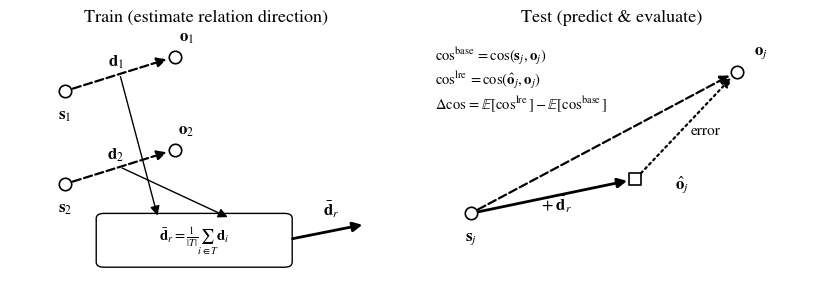

Write the Python code that produced this figure.
#!/usr/bin/env python3
"""
Polished schematic for difference-vector LRE (train/test), tuned for papers.

Fixes vs. previous versions:
  (1) \bar{d}_r is no longer "floating": d1,d2 visually feed into a mean() box.
  (2) All dashed/dotted arrows are forced to be straight (no accidental curvature).
  (3) "error" label placement avoids overlap with \hat{o}_j label.
  (4) Times-like serif typography + B/W print-friendly line styles.

Outputs:
  - diff_lre_schematic_pub_v5.pdf
  - diff_lre_schematic_pub_v5.png
"""
from __future__ import annotations

import argparse
import os
from typing import Tuple

import matplotlib
matplotlib.use("Agg")
import matplotlib.pyplot as plt
from matplotlib.patches import FancyBboxPatch


# -----------------------------
# Global style (Times-like)
# -----------------------------
plt.rcParams.update({
    "font.family": "serif",
    "font.serif": ["Times New Roman", "Times", "Nimbus Roman", "DejaVu Serif"],
    "mathtext.fontset": "stix",
    "pdf.fonttype": 42,
    "ps.fonttype": 42,
})


def add_point(ax, xy: Tuple[float, float], label: str, label_xy: Tuple[float, float],
              marker: str = "o") -> None:
    ax.scatter([xy[0]], [xy[1]], s=80, marker=marker,
               facecolors="white", edgecolors="black", linewidths=1.2, zorder=5)
    ax.text(label_xy[0], label_xy[1], label, fontsize=12, ha="center", va="center")


def add_arrow(ax, start: Tuple[float, float], end: Tuple[float, float],
              lw: float, ls: str,
              text: str | None = None, text_xy: Tuple[float, float] | None = None,
              text_size: float = 12,
              shrink: float = 6.0,
              z: int = 3) -> None:
    arrowprops = dict(
        arrowstyle="-|>",
        lw=lw,
        linestyle=ls,
        color="black",
        mutation_scale=14,
        shrinkA=shrink,
        shrinkB=shrink,
        connectionstyle="arc3,rad=0.0",  # enforce straight
    )
    ax.annotate("", xy=end, xytext=start, arrowprops=arrowprops, zorder=z)
    if text is not None and text_xy is not None:
        ax.text(text_xy[0], text_xy[1], text, fontsize=text_size, ha="center", va="center")


def add_box(ax, xy: Tuple[float, float], w: float, h: float, text: str,
            fontsize: float = 10.5) -> FancyBboxPatch:
    box = FancyBboxPatch(
        (xy[0], xy[1]), w, h,
        boxstyle="round,pad=0.02,rounding_size=0.02",
        linewidth=1.0,
        edgecolor="black",
        facecolor="white",
        zorder=2,
    )
    ax.add_patch(box)
    ax.text(xy[0] + w/2, xy[1] + h/2, text, fontsize=fontsize, ha="center", va="center")
    return box


def draw_train(ax) -> None:
    ax.set_title("Train (estimate relation direction)", fontsize=13, pad=8)
    ax.set_xlim(0, 1)
    ax.set_ylim(0, 1)
    ax.axis("off")

    # Two training pairs
    s1, o1 = (0.14, 0.76), (0.42, 0.90)
    s2, o2 = (0.14, 0.38), (0.42, 0.52)

    add_point(ax, s1, r"$\mathbf{s}_1$", (s1[0], s1[1]-0.10))
    add_point(ax, o1, r"$\mathbf{o}_1$", (o1[0]+0.03, o1[1]+0.08))
    add_point(ax, s2, r"$\mathbf{s}_2$", (s2[0], s2[1]-0.10))
    add_point(ax, o2, r"$\mathbf{o}_2$", (o2[0]+0.03, o2[1]+0.08))

    # Difference vectors
    add_arrow(ax, s1, o1, lw=1.6, ls="--",
              text=r"$\mathbf{d}_1$", text_xy=(0.27, 0.88), text_size=12)
    add_arrow(ax, s2, o2, lw=1.6, ls="--",
              text=r"$\mathbf{d}_2$", text_xy=(0.27, 0.50), text_size=12)

    # Mean box: explicitly connects d_i -> \bar{d}_r
    box_xy = (0.24, 0.06)
    box_w, box_h = 0.46, 0.18
    box_text = r"$\bar{\mathbf{d}}_r=\frac{1}{|T|}\sum_{i\in T}\mathbf{d}_i$"
    box = add_box(ax, box_xy, box_w, box_h, box_text, fontsize=10.5)

    # Short connector arrows from d1/d2 into the box (keep them subtle)
    mid1 = ((s1[0]+o1[0])/2, (s1[1]+o1[1])/2)
    mid2 = ((s2[0]+o2[0])/2, (s2[1]+o2[1])/2)
    box_top_left  = (box_xy[0] + box_w*0.30, box_xy[1] + box_h)
    box_top_right = (box_xy[0] + box_w*0.70, box_xy[1] + box_h)
    add_arrow(ax, mid1, box_top_left,  lw=1.0, ls="-", shrink=2.0, z=2)
    add_arrow(ax, mid2, box_top_right, lw=1.0, ls="-", shrink=2.0, z=2)

    # Output direction vector \bar{d}_r (originating from the box)
    out_start = (box_xy[0] + box_w, box_xy[1] + box_h/2)
    out_end   = (0.92, 0.22)
    add_arrow(ax, out_start, out_end, lw=2.0, ls="-",
              text=r"$\bar{\mathbf{d}}_r$", text_xy=(0.82, 0.28), text_size=12)


def draw_test(ax) -> None:
    ax.set_title("Test (predict & evaluate)", fontsize=13, pad=8)
    ax.set_xlim(0, 1)
    ax.set_ylim(0, 1)
    ax.axis("off")

    # Place points to avoid overlaps
    sj   = (0.14, 0.26)
    ohat = (0.56, 0.40)
    oj   = (0.82, 0.84)

    add_point(ax, sj,   r"$\mathbf{s}_j$", (sj[0], sj[1]-0.10), marker="o")
    add_point(ax, ohat, r"$\hat{\mathbf{o}}_j$", (ohat[0]+0.12, ohat[1]-0.02), marker="s")
    add_point(ax, oj,   r"$\mathbf{o}_j$", (oj[0]+0.06, oj[1]+0.08), marker="o")

    # Prediction: \hat{o}_j = s_j + \bar{d}_r
    add_arrow(ax, sj, ohat, lw=2.0, ls="-",
              text=r"$+\;\bar{\mathbf{d}}_r$", text_xy=(0.36, 0.30), text_size=12)

    # Baseline: s_j -> o_j
    add_arrow(ax, sj, oj, lw=1.6, ls="--")

    # Error: \hat{o}_j -> o_j (straight dotted)
    add_arrow(ax, ohat, oj, lw=1.6, ls=":",
              text=r"error", text_xy=(0.74, 0.60), text_size=11)

    # Compact metric definitions (no heavy box)
    txt = (
        r"$\cos^{\mathrm{base}}=\cos(\mathbf{s}_j,\mathbf{o}_j)$" "\n"
        r"$\cos^{\mathrm{lre}}=\cos(\hat{\mathbf{o}}_j,\mathbf{o}_j)$" "\n"
        r"$\Delta\cos=\mathbb{E}[\cos^{\mathrm{lre}}]-\mathbb{E}[\cos^{\mathrm{base}}]$"
    )
    ax.text(0.05, 0.95, txt, fontsize=10.5, ha="left", va="top")


def main() -> None:
    parser = argparse.ArgumentParser()
    parser.add_argument("--outdir", type=str, default=".", help="Output directory.")
    parser.add_argument("--basename", type=str, default="diff_lre_schematic_pub_v5",
                        help="Base filename without extension.")
    parser.add_argument("--dpi", type=int, default=300, help="PNG DPI.")
    args = parser.parse_args()

    os.makedirs(args.outdir, exist_ok=True)
    pdf_path = os.path.join(args.outdir, args.basename + ".pdf")
    png_path = os.path.join(args.outdir, args.basename + ".png")

    fig, axes = plt.subplots(1, 2, figsize=(8.2, 2.9))
    draw_train(axes[0])
    draw_test(axes[1])

    fig.tight_layout(pad=0.8, w_pad=1.0)
    fig.savefig(pdf_path, bbox_inches="tight")
    fig.savefig(png_path, dpi=args.dpi, bbox_inches="tight")
    plt.close(fig)

    print(f"[ok] Wrote:\n  {pdf_path}\n  {png_path}")


if __name__ == "__main__":
    main()
